Run: headless pygame with SDL's dummy video driver; simulated clock (each Clock.tick advances the game by its frame time, no real sleeping); random seed 0; keys injected as events and as key.get_pressed() state; no mouse input.
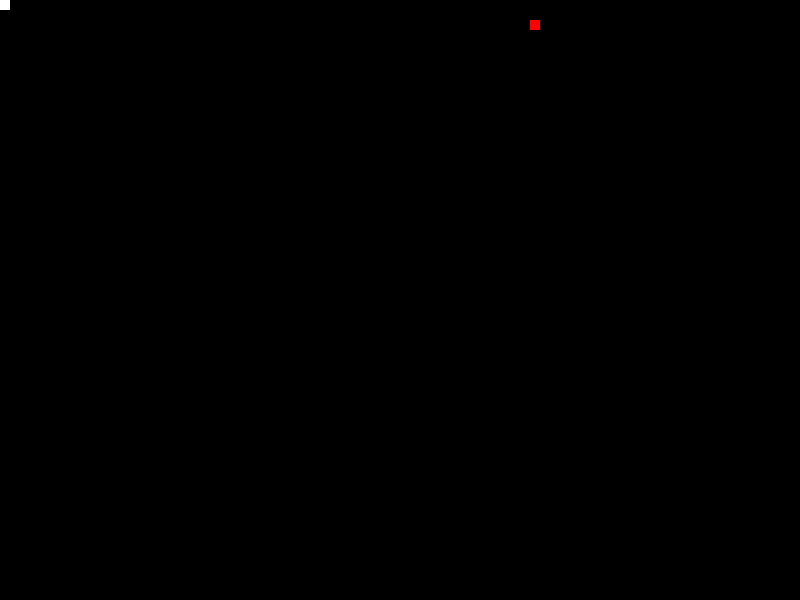
Frame 1 of 4 · flips 1–60 · no input
Frame 2 of 4 · flips 61–180 · tapped SPACE, RETURN · held RIGHT (→), D · screen unchanged from frame 1, image omitted
Frame 3 of 4 · flips 181–300 · held DOWN (↓), S · screen unchanged from frame 2, image omitted
Frame 4 of 4 · flips 301–420 · held LEFT (←), A, UP (↑), W · screen unchanged from frame 3, image omitted

The pygame program that drew these frames:

import pygame,sys,random
from pygame.locals import *
import time
import random
def move_food(x,y,a,b): #moves food from x,y to a,b
    pygame.draw.rect(gameDisplay,black,(x,y,blockSize,blockSize))
    pygame.draw.rect(gameDisplay,red,(a,b,blockSize,blockSize))

def snake(blockSize,snakeHead):
    pygame.draw.rect(gameDisplay, white, (snakeHead[0],snakeHead[1],blockSize,snakeLength))

w_width = 800
w_height = 600
white=(255,255,255)
black=(0,0,0)
red=(255,0,0)
FPS=3
blockSize=10
init_x = random.randint(0,w_height)
init_y = random.randint(0,w_width)
snakeList=[]
snakeLength=10
snakeHead = [0,0] #snakehead starting coordinate, update this




pygame.init()
gameDisplay = pygame.display.set_mode((w_width,w_height))
check=True
clock = pygame.time.Clock()
#event=[pygame.K_DOWN]
#for _ in range(1):

downarrow= False
leftarrow= False
rightarrow= False
uparrow= False
new_x = random.randrange(0,w_width,10)
new_y = random.randrange(0,w_height,10)
while True:
    for event in pygame.event.get():
        if event.type == pygame.QUIT:
            sys.exit()

        if event.type==pygame.KEYDOWN:
            downarrow= event.key== pygame.K_DOWN
            leftarrow= event.key== pygame.K_LEFT
            rightarrow= event.key==pygame.K_RIGHT
            uparrow= event.key==pygame.K_UP

    if downarrow and snakeHead[1] < w_height:
        snakeHead[1]+=blockSize
    elif uparrow and snakeHead[1] > 0:
        snakeHead[1]-=blockSize
    elif leftarrow and snakeHead[0] > 0:
        snakeHead[0]-=blockSize
    elif rightarrow and snakeHead[0] < w_width:
        snakeHead[0]+=blockSize


    gameDisplay.fill((0,0,0))
    pygame.draw.rect(gameDisplay,red,(new_x,new_y,blockSize,blockSize))
    #update check when snake head coordinate = init_x,init_y
    check = snakeHead == [new_x, new_y]
    print(check)
    print()

    if check:
        move_food(init_x,init_y,new_x,new_y)
        init_x, init_y = new_x, new_y
        snakeLength+=10
        new_x = random.randrange(0,w_width,10)
        new_y = random.randrange(0,w_height,10)

    snake(blockSize,snakeHead)

    pygame.display.update()
    clock.tick(FPS)
